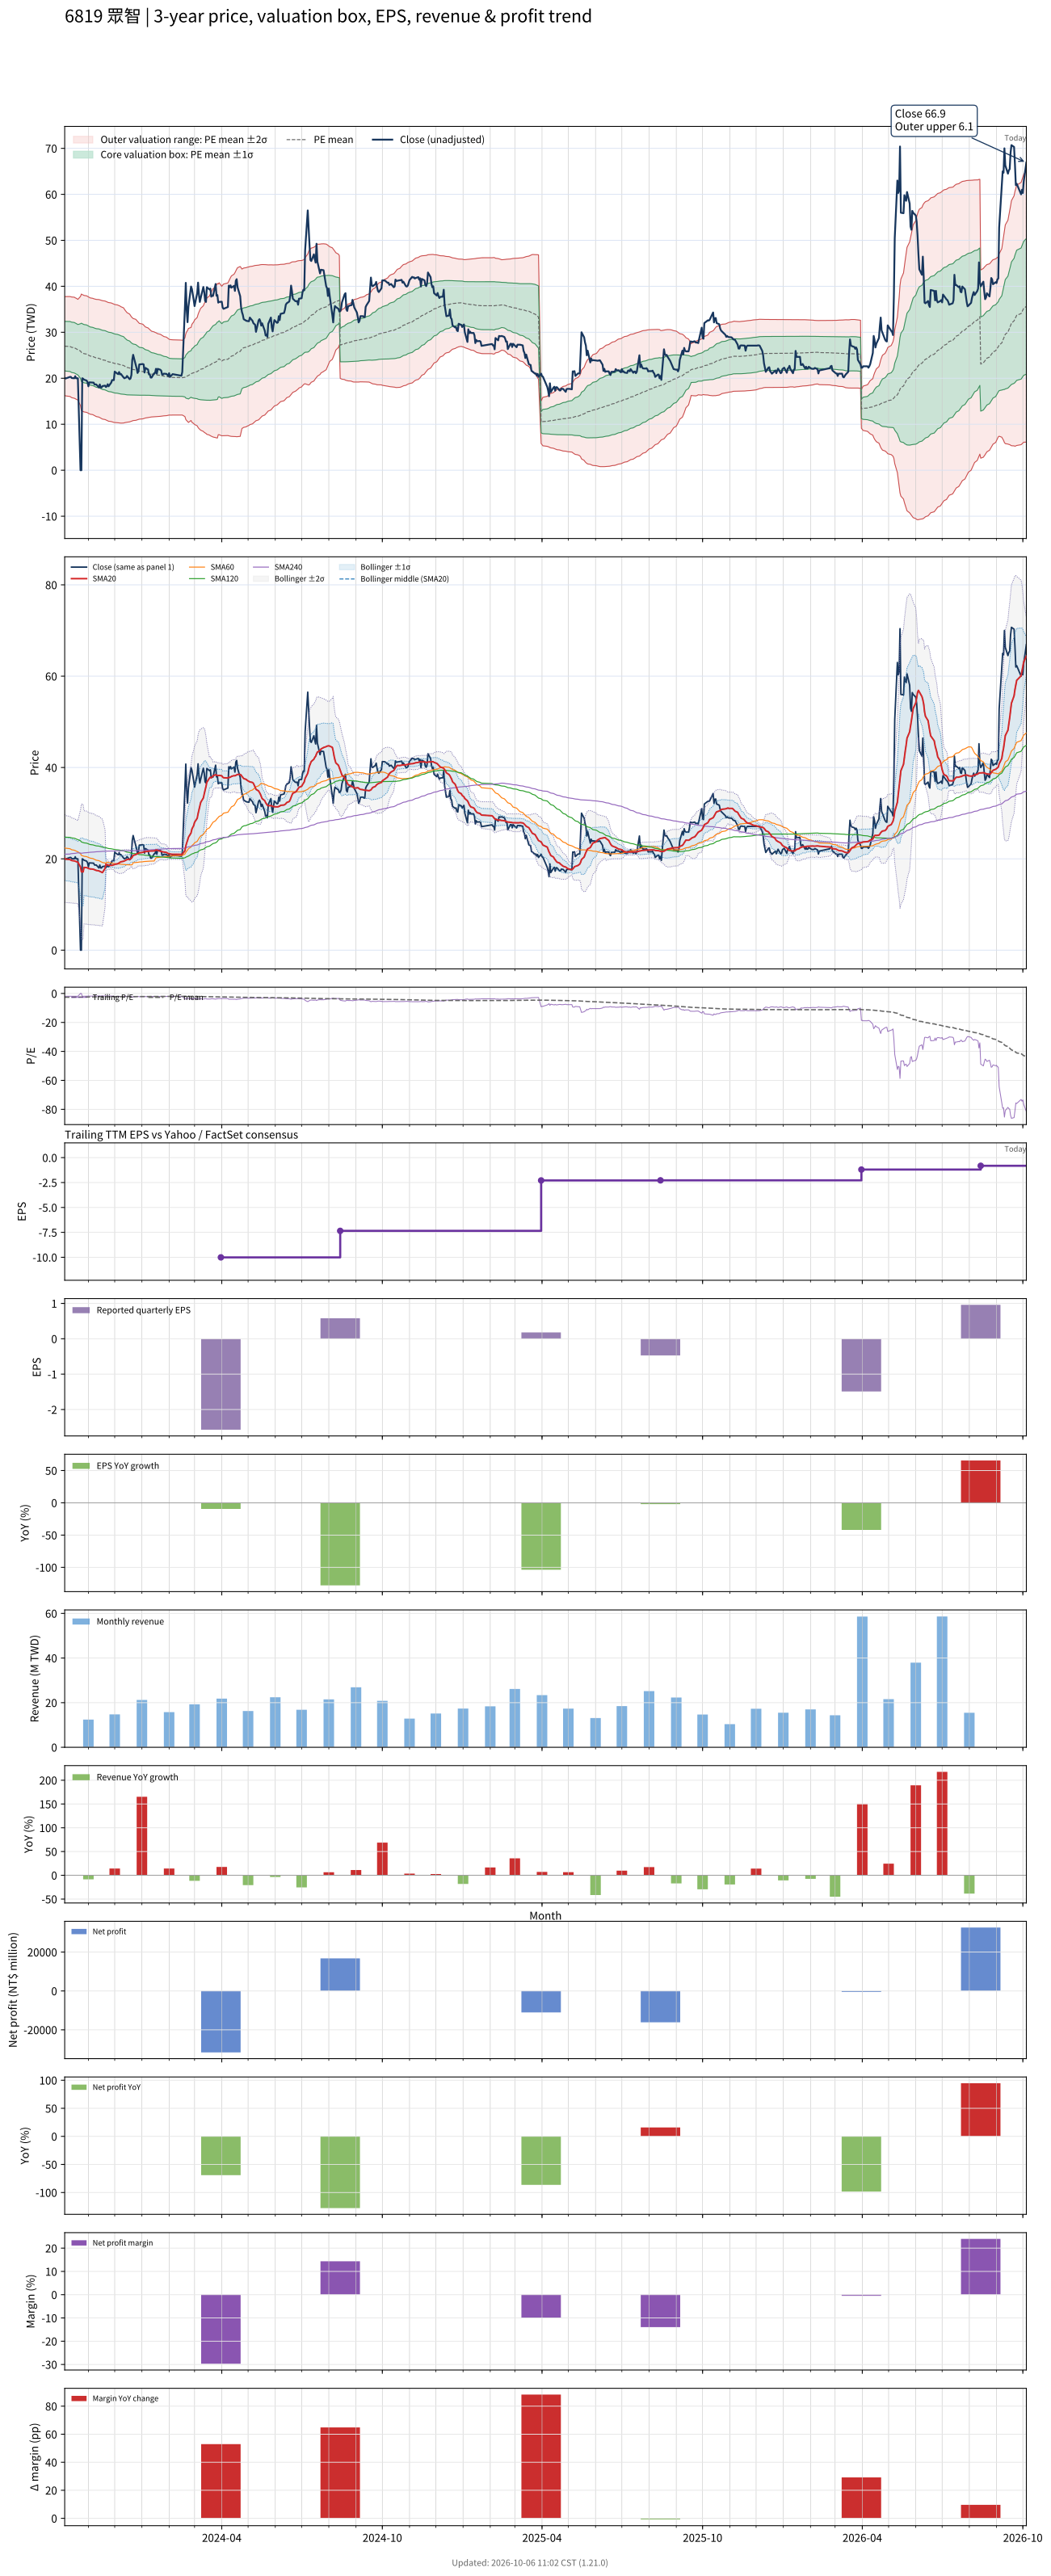

The file beside this chart, header and first rows:
# chart-version: skill-stock-dynamic-val…
date, close, available_date, period_end, eps, ttm_eps, pe, pe_mean, pe_std, price_m2, price_m1, price_mean, price_p1, price_p2, forward_eps, forward_pe, forward_pe_mean, forward_pe_std, forward_price_m2, forward_price_m1, forward_price_mean, forward_price_p1, forward_price_p2, sma20
2023-10-05, 20.1, 2023-08-14, 2023-06-30, -0.48, -10.28, -1.955, -2.627, 0.5218, 37.73, 32.37, 27.01, 21.64, 16.28, , , , , , , , , , 20.09
2023-10-06, 19.95, 2023-08-14, 2023-06-30, -0.48, -10.28, -1.941, -2.623, 0.5252, 37.76, 32.37, 26.97, 21.57, 16.17, , , , , , , , , , 19.95
2023-10-11, 20.3, 2023-08-14, 2023-06-30, -0.48, -10.28, -1.975, -2.617, 0.5285, 37.77, 32.34, 26.91, 21.47, 16.04, , , , , , , , , , 19.84
2023-10-12, 20.3, 2023-08-14, 2023-06-30, -0.48, -10.28, -1.975, -2.609, 0.5306, 37.73, 32.27, 26.82, 21.37, 15.91, , , , , , , , , , 19.73
2023-10-13, 20.05, 2023-08-14, 2023-06-30, -0.48, -10.28, -1.95, -2.6, 0.5323, 37.67, 32.2, 26.73, 21.25, 15.78, , , , , , , , , , 19.64
2023-10-16, 20, 2023-08-14, 2023-06-30, -0.48, -10.28, -1.946, -2.591, 0.5344, 37.62, 32.13, 26.64, 21.14, 15.65, , , , , , , , , , 19.54
2023-10-17, 20.45, 2023-08-14, 2023-06-30, -0.48, -10.28, -1.989, -2.58, 0.5334, 37.49, 32.01, 26.53, 21.04, 15.56, , , , , , , , , , 19.47
2023-10-18, 20, 2023-08-14, 2023-06-30, -0.48, -10.28, -1.946, -2.571, 0.5344, 37.41, 31.92, 26.43, 20.93, 15.44, , , , , , , , , , 19.42
2023-10-19, 20, 2023-08-14, 2023-06-30, -0.48, -10.28, -1.946, -2.56, 0.5334, 37.28, 31.8, 26.31, 20.83, 15.35, , , , , , , , , , 19.34
2023-10-20, 20, 2023-08-14, 2023-06-30, -0.48, -10.28, -1.946, -2.549, 0.5328, 37.16, 31.68, 26.2, 20.73, 15.25, , , , , , , , , , 19.28
2023-10-23, 0.000000, 2023-08-14, 2023-06-30, -0.48, -10.28, -0.000000, -2.522, 0.5775, 37.8, 31.86, 25.92, 19.99, 14.05, , , , , , , , , , 18.21
2023-10-24, 0.000000, 2023-08-14, 2023-06-30, -0.48, -10.28, -0.000000, -2.494, 0.6167, 38.31, 31.98, 25.64, 19.3, 12.96, , , , , , , , , , 17.16
2023-10-25, 20, 2023-08-14, 2023-06-30, -0.48, -10.28, -1.946, -2.484, 0.6158, 38.19, 31.86, 25.53, 19.2, 12.87, , , , , , , , , , 17.16
2023-10-26, 19.9, 2023-08-14, 2023-06-30, -0.48, -10.28, -1.936, -2.475, 0.6163, 38.12, 31.78, 25.45, 19.11, 12.78, , , , , , , , , , 17.14
2023-10-27, 19.7, 2023-08-14, 2023-06-30, -0.48, -10.28, -1.916, -2.466, 0.616, 38.01, 31.68, 25.35, 19.02, 12.68, , , , , , , , , , 18.12
2023-10-30, 19.5, 2023-08-14, 2023-06-30, -0.48, -10.28, -1.897, -2.457, 0.6163, 37.93, 31.59, 25.26, 18.92, 12.58, , , , , , , , , , 18.08
2023-10-31, 19.15, 2023-08-14, 2023-06-30, -0.48, -10.28, -1.863, -2.447, 0.6161, 37.82, 31.49, 25.15, 18.82, 12.49, , , , , , , , , , 18.02
2023-11-01, 18.25, 2023-08-14, 2023-06-30, -0.48, -10.28, -1.775, -2.436, 0.6161, 37.71, 31.37, 25.04, 18.7, 12.37, , , , , , , , , , 17.9
2023-11-02, 19.1, 2023-08-14, 2023-06-30, -0.48, -10.28, -1.858, -2.425, 0.6152, 37.58, 31.26, 24.93, 18.61, 12.28, , , , , , , , , , 17.85
2023-11-03, 19.1, 2023-08-14, 2023-06-30, -0.48, -10.28, -1.858, -2.416, 0.615, 37.48, 31.16, 24.83, 18.51, 12.19, , , , , , , , , , 17.79
2023-11-06, 19.05, 2023-08-14, 2023-06-30, -0.48, -10.28, -1.853, -2.406, 0.6151, 37.39, 31.06, 24.74, 18.42, 12.09, , , , , , , , , , 17.74
2023-11-07, 19.05, 2023-08-14, 2023-06-30, -0.48, -10.28, -1.853, -2.398, 0.6154, 37.3, 30.97, 24.65, 18.32, 12, , , , , , , , , , 17.7
2023-11-08, 18.65, 2023-08-14, 2023-06-30, -0.48, -10.28, -1.814, -2.39, 0.6167, 37.24, 30.9, 24.57, 18.23, 11.89, , , , , , , , , , 17.61
2023-11-09, 18.65, 2023-08-14, 2023-06-30, -0.48, -10.28, -1.814, -2.382, 0.6182, 37.2, 30.84, 24.49, 18.13, 11.78, , , , , , , , , , 17.53
2023-11-10, 18.65, 2023-08-14, 2023-06-30, -0.48, -10.28, -1.814, -2.375, 0.6195, 37.15, 30.78, 24.41, 18.04, 11.67, , , , , , , , , , 17.46
2023-11-13, 18, 2023-08-14, 2023-06-30, -0.48, -10.28, -1.751, -2.367, 0.6216, 37.12, 30.72, 24.33, 17.94, 11.55, , , , , , , , , , 17.36
2023-11-14, 18.65, 2023-08-14, 2023-06-30, -0.48, -10.28, -1.814, -2.36, 0.6228, 37.06, 30.66, 24.26, 17.85, 11.45, , , , , , , , , , 17.27
2023-11-15, 18, 2023-08-14, 2023-06-30, -0.48, -10.28, -1.751, -2.351, 0.6243, 37.01, 30.59, 24.17, 17.75, 11.34, , , , , , , , , , 17.17
2023-11-16, 18, 2023-08-14, 2023-06-30, -0.48, -10.28, -1.751, -2.343, 0.6257, 36.95, 30.52, 24.09, 17.66, 11.22, , , , , , , , , , 17.07
2023-11-17, 18.3, 2023-08-14, 2023-06-30, -0.48, -10.28, -1.78, -2.335, 0.6262, 36.87, 30.44, 24, 17.56, 11.12, , , , , , , , , , 16.98
2023-11-20, 18.4, 2023-08-14, 2023-06-30, -0.48, -10.28, -1.79, -2.326, 0.6266, 36.79, 30.35, 23.91, 17.47, 11.03, , , , , , , , , , 17.91
2023-11-21, 18.1, 2023-08-14, 2023-06-30, -0.48, -10.28, -1.761, -2.317, 0.6267, 36.7, 30.26, 23.82, 17.37, 10.93, , , , , , , , , , 18.81
2023-11-22, 18.25, 2023-08-14, 2023-06-30, -0.48, -10.28, -1.775, -2.308, 0.6267, 36.61, 30.17, 23.72, 17.28, 10.84, , , , , , , , , , 18.72
2023-11-23, 18.7, 2023-08-14, 2023-06-30, -0.48, -10.28, -1.819, -2.3, 0.627, 36.54, 30.09, 23.65, 17.2, 10.75, , , , , , , , , , 18.66
2023-11-24, 18.25, 2023-08-14, 2023-06-30, -0.48, -10.28, -1.775, -2.292, 0.6276, 36.47, 30.02, 23.56, 17.11, 10.66, , , , , , , , , , 18.59
2023-11-27, 19.05, 2023-08-14, 2023-06-30, -0.48, -10.28, -1.853, -2.284, 0.6272, 36.38, 29.93, 23.48, 17.04, 10.59, , , , , , , , , , 18.57
2023-11-28, 19.6, 2023-08-14, 2023-06-30, -0.48, -10.28, -1.907, -2.278, 0.6268, 36.3, 29.86, 23.41, 16.97, 10.53, , , , , , , , , , 18.59
2023-11-29, 19.6, 2023-08-14, 2023-06-30, -0.48, -10.28, -1.907, -2.271, 0.6263, 36.22, 29.78, 23.34, 16.9, 10.47, , , , , , , , , , 18.66
2023-11-30, 19.6, 2023-08-14, 2023-06-30, -0.48, -10.28, -1.907, -2.264, 0.6256, 36.13, 29.7, 23.27, 16.84, 10.41, , , , , , , , , , 18.68
2023-12-01, 21.45, 2023-08-14, 2023-06-30, -0.48, -10.28, -2.087, -2.258, 0.6241, 36.04, 29.63, 23.21, 16.8, 10.38, , , , , , , , , , 18.8
2023-12-04, 21, 2023-08-14, 2023-06-30, -0.48, -10.28, -2.043, -2.252, 0.6226, 35.95, 29.55, 23.15, 16.75, 10.35, , , , , , , , , , 18.9
2023-12-05, 20.9, 2023-08-14, 2023-06-30, -0.48, -10.28, -2.033, -2.246, 0.6214, 35.87, 29.48, 23.09, 16.7, 10.31, , , , , , , , , , 18.99
2023-12-06, 21.35, 2023-08-14, 2023-06-30, -0.48, -10.28, -2.077, -2.241, 0.6202, 35.79, 29.41, 23.04, 16.66, 10.29, , , , , , , , , , 19.12
2023-12-07, 20.85, 2023-08-14, 2023-06-30, -0.48, -10.28, -2.028, -2.235, 0.619, 35.7, 29.34, 22.98, 16.62, 10.25, , , , , , , , , , 19.23
2023-12-08, 20.95, 2023-08-14, 2023-06-30, -0.48, -10.28, -2.038, -2.228, 0.6158, 35.56, 29.23, 22.9, 16.57, 10.24, , , , , , , , , , 19.35
2023-12-11, 20.2, 2023-08-14, 2023-06-30, -0.48, -10.28, -1.965, -2.217, 0.6094, 35.32, 29.06, 22.79, 16.53, 10.26, , , , , , , , , , 19.46
2023-12-12, 20, 2023-08-14, 2023-06-30, -0.48, -10.28, -1.946, -2.205, 0.6005, 35.02, 28.85, 22.67, 16.5, 10.33, , , , , , , , , , 19.53
2023-12-13, 20.1, 2023-08-14, 2023-06-30, -0.48, -10.28, -1.955, -2.195, 0.593, 34.75, 28.66, 22.56, 16.46, 10.37, , , , , , , , , , 19.63
2023-12-14, 20.15, 2023-08-14, 2023-06-30, -0.48, -10.28, -1.96, -2.185, 0.587, 34.53, 28.49, 22.46, 16.42, 10.39, , , , , , , , , , 19.74
2023-12-15, 20.5, 2023-08-14, 2023-06-30, -0.48, -10.28, -1.994, -2.175, 0.5798, 34.28, 28.32, 22.36, 16.4, 10.44, , , , , , , , , , 19.85
2023-12-18, 19.8, 2023-08-14, 2023-06-30, -0.48, -10.28, -1.926, -2.163, 0.5699, 33.95, 28.09, 22.23, 16.38, 10.52, , , , , , , , , , 19.92
2023-12-19, 19.95, 2023-08-14, 2023-06-30, -0.48, -10.28, -1.941, -2.152, 0.5615, 33.67, 27.89, 22.12, 16.35, 10.58, , , , , , , , , , 20.01
2023-12-20, 20.7, 2023-08-14, 2023-06-30, -0.48, -10.28, -2.014, -2.141, 0.5519, 33.36, 27.69, 22.01, 16.34, 10.67, , , , , , , , , , 20.14
2023-12-21, 24, 2023-08-14, 2023-06-30, -0.48, -10.28, -2.335, -2.136, 0.5464, 33.19, 27.57, 21.96, 16.34, 10.72, , , , , , , , , , 20.4
2023-12-22, 25.1, 2023-08-14, 2023-06-30, -0.48, -10.28, -2.442, -2.13, 0.5397, 33, 27.45, 21.9, 16.35, 10.8, , , , , , , , , , 20.74
2023-12-25, 22.85, 2023-08-14, 2023-06-30, -0.48, -10.28, -2.223, -2.124, 0.5342, 32.82, 27.33, 21.83, 16.34, 10.85, , , , , , , , , , 20.93
2023-12-26, 22.15, 2023-08-14, 2023-06-30, -0.48, -10.28, -2.155, -2.117, 0.5275, 32.6, 27.18, 21.76, 16.34, 10.91, , , , , , , , , , 21.06
2023-12-27, 21.15, 2023-08-14, 2023-06-30, -0.48, -10.28, -2.057, -2.108, 0.5207, 32.38, 27.03, 21.67, 16.32, 10.97, , , , , , , , , , 21.14
2023-12-28, 21.5, 2023-08-14, 2023-06-30, -0.48, -10.28, -2.091, -2.101, 0.5137, 32.15, 26.87, 21.59, 16.31, 11.03, , , , , , , , , , 21.23
... 668 more rows
